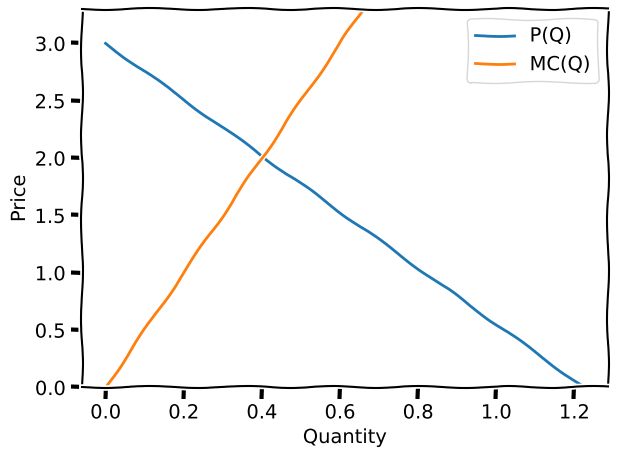

Reproduce this figure in Python.
from sympy import *
from matplotlib import pyplot as plt
from sympy.abc import ns

# plt.style.use('fivethirtyeight')
plt.xkcd()

Q = symbols("Q")
ns["Q"] = Symbol("Q")


def create_plot(price_function, cost_function):

    print(price_function, cost_function)
    print(type(cost_function), type(price_function))

    # Solve for price function intersection
    price_x_intersect = solve(price_function)
    price_y_intersect = price_function.subs(Q, 0)
    print(f"--------- price function x and y: {price_x_intersect}, {price_y_intersect}")

    price_x_intersect = float(price_x_intersect[-1])  # sets x intersect to the lat element of the possible
    # intersections (could do the first as well)

    x_values = [0, price_x_intersect]  # min and max value for x axis
    y_values = [price_y_intersect, 0]  # min and max value for y-axis




    # Solve for MC function intersection
    marginal_cost = diff(cost_function)

    mc_starting_y = marginal_cost.subs(Q, 0)
    mc_ending_y = marginal_cost.subs(Q, price_x_intersect)

    mc_x_values = [0, price_x_intersect]  # min x is at 0, max x is at where P(Q) intersects x
    mc_y_values = [mc_starting_y, mc_ending_y]  # min y is at intersection, max y is where P(
    # Q) intersects y-axis so it doesn't go to infinity, or MC evaluated at Q at price-x0intersection incase the
    # slope of MC is flat

    plt.ylim([0,int(price_y_intersect) * 1.1])
    # TODO: add MR curve

    plt.xlabel("Quantity")
    plt.ylabel("Price")
    plt.plot(x_values, y_values, label="P(Q)")
    plt.plot(mc_x_values, mc_y_values, label="MC(Q)")

    plt.legend()
    plt.tight_layout()

    plt.show()




if __name__ == '__main__':
    create_plot(sympify("-2 * Q**2 + 3", locals=ns),
                sympify('2.5 * Q**2 - 3 ', locals=ns))
